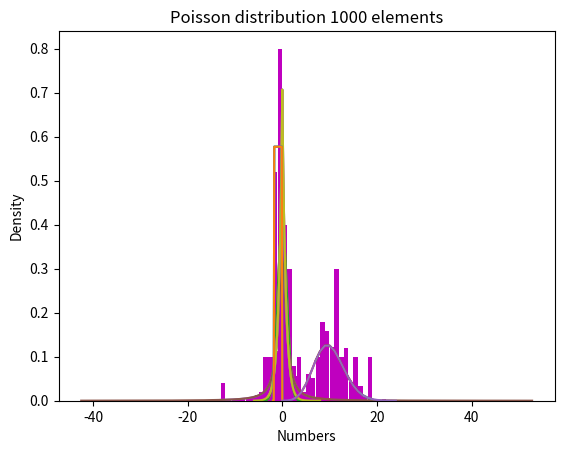

Source code (Python):
import math
import matplotlib.pyplot as plt
import numpy as np
from scipy import stats as stats


def generate_distribution(distribution_params, size):
    func, params, name = distribution_params[0], distribution_params[1], distribution_params[2]

    def get_probability_func(x):
        return func.pdf(x, *params)

    return func.rvs(*params, size), get_probability_func, name


def generate_poisson_distribution(size):
    func, param, name = stats.poisson, 10, "Poisson"

    def get_probability_func(k):
        return func.pmf(k, mu=param)

    return func.rvs(mu=param, size=size), get_probability_func, name


def all_distributions(sizes):
    distributions = (stats.norm, (0, 1), "Normal"), (stats.cauchy, (0, 1), "Cauchy"), \
                    (stats.laplace, (0, 1 / math.sqrt(2)), "Laplace"), \
                    (stats.uniform, (-math.sqrt(3), math.sqrt(3)), "Uniform")
    for distribution in distributions:
        for size in sizes:
            selection, probability_func, name = generate_distribution(distribution, size)
            yield selection, probability_func, name, size


def x_axes(min_x, max_x, step):
    return np.arange(min_x, max_x + step, step)


def search_borders(selection):
    min_x = math.floor(min(selection))
    max_x = math.ceil(max(selection))
    if max_x - min_x > 100:
        while max_x - min_x > 100:
            min_x /= 2
            max_x /= 2
    return min_x, max_x


def create_bins(min_x, max_x, step):
    return math.ceil((max_x - min_x) / step)


def y_axes(x_axes, func):
    axes = list()
    for ax in x_axes:
        axes.append(func(ax))
    return axes


def draw_histograms_and_functions(selection, step, func, name, size):
    min_x, max_x = search_borders(selection)
    x_values = x_axes(min_x, max_x, step)
    y_values = y_axes(x_values, func)
    label = str(name) + " distribution " + str(size) + " elements"
    plt.hist(selection, range=(min_x, max_x), align="mid", rwidth=0.95, color='m', density=True,
             bins=create_bins(min_x, max_x, 1))
    plt.plot(x_values, y_values)
    plt.xlabel("Numbers")
    plt.ylabel("Density")
    plt.title(label)
    plt.show()


def build_histograms(sizes):
    step = 0.1
    for data in all_distributions(sizes):
        selection, func, name, size = data
        draw_histograms_and_functions(selection, step, func, name, size)
    step = 1
    for size in sizes:
        selection, func, name = generate_poisson_distribution(size)
        draw_histograms_and_functions(selection, step, func, name, size)


# Main function
build_histograms([10, 50, 1000])
